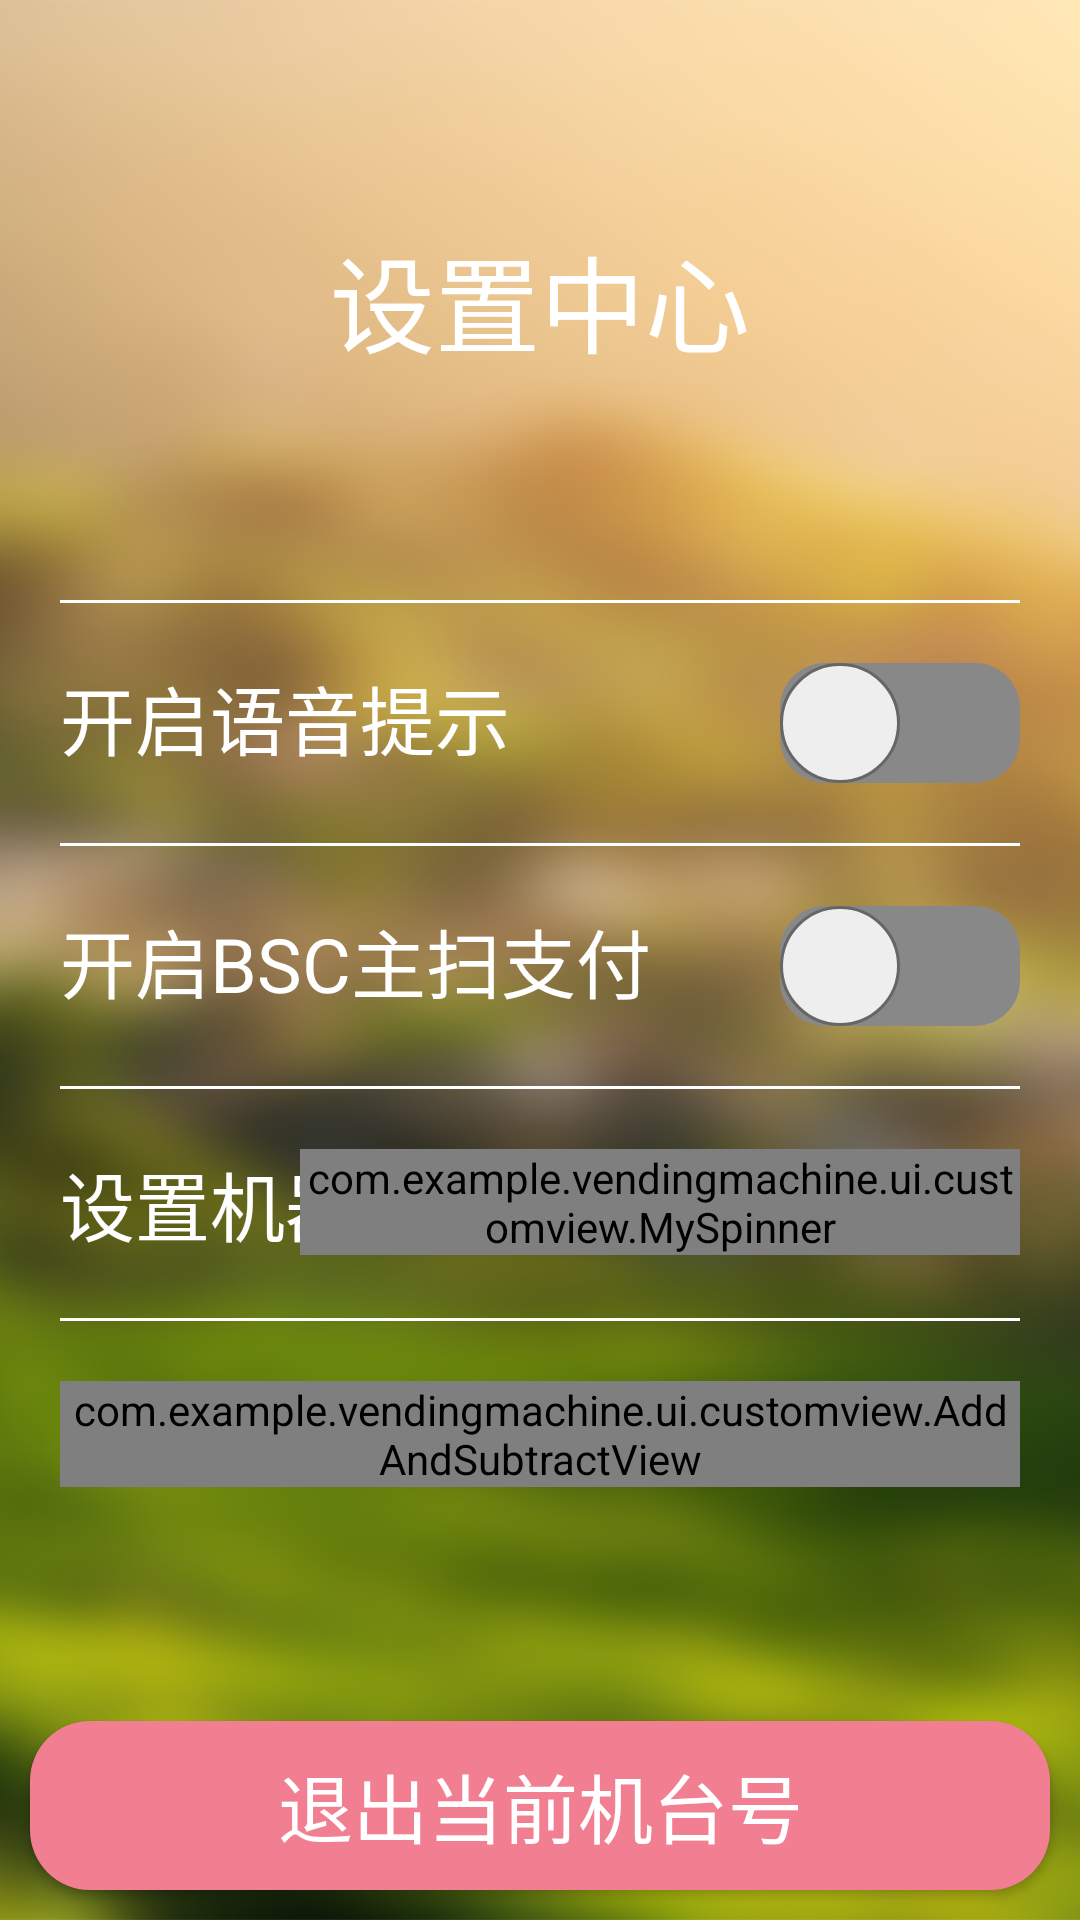

Produce the Android XML layout that renders to this screen, including the resource entries it uses.
<!-- AndroidManifest.xml: application theme Theme.AppCompat.Light.NoActionBar -->
<!-- res/layout/slidingmenu_layout.xml -->
<?xml version="1.0" encoding="utf-8"?>
<LinearLayout xmlns:android="http://schemas.android.com/apk/res/android"
    android:layout_width="match_parent"
    android:layout_height="match_parent"
    android:background="@mipmap/sliding_menu_bj"
    android:orientation="vertical">

    <TextView
        android:layout_width="wrap_content"
        android:layout_height="200dp"
        android:gravity="center"
        android:layout_gravity="center"
        android:text="设置中心"
        android:textSize="@dimen/set_text_size"
        android:textColor="@color/white"/>
    <View
        android:layout_width="match_parent"
        android:layout_height="1dp"
        android:layout_marginRight="20dp"
        android:layout_marginLeft="20dp"
        android:background="@color/white"/>

    <LinearLayout
        android:layout_width="match_parent"
        android:layout_height="0dp"
        android:orientation="vertical"
        android:layout_weight="1">
    <RelativeLayout
        android:layout_width="match_parent"
        android:layout_height="wrap_content"
        android:layout_margin="20dp">
        <TextView
            android:layout_width="wrap_content"
            android:layout_height="wrap_content"
            android:textColor="@color/white"
            android:textSize="@dimen/set_voice_text_size"
            android:text="开启语音提示"/>
        <Switch
            android:layout_width="wrap_content"
            android:layout_height="wrap_content"
            android:id="@+id/sc_voice"
            android:layout_alignParentEnd="true"
            android:thumb="@drawable/thumb"
            android:track="@drawable/switch_custom_thumb_selector"/>
    </RelativeLayout>
    <View
        android:layout_width="match_parent"
        android:layout_height="1dp"
        android:layout_marginRight="20dp"
        android:layout_marginLeft="20dp"
        android:background="@color/white"/>
    <RelativeLayout
        android:layout_width="match_parent"
        android:layout_height="wrap_content"
        android:layout_margin="20dp">
        <TextView
            android:layout_width="wrap_content"
            android:layout_height="wrap_content"
            android:textColor="@color/white"
            android:textSize="@dimen/set_voice_text_size"
            android:text="开启BSC主扫支付"/>
        <Switch
            android:layout_width="wrap_content"
            android:layout_height="wrap_content"
            android:id="@+id/sc_bsc"
            android:layout_alignParentEnd="true"
            android:thumb="@drawable/thumb"
            android:track="@drawable/switch_custom_thumb_selector"/>
    </RelativeLayout>

        <View
            android:layout_width="match_parent"
            android:layout_height="1dp"
            android:layout_marginRight="20dp"
            android:layout_marginLeft="20dp"
            android:background="@color/white"/>
        <RelativeLayout
            android:layout_width="match_parent"
            android:layout_height="wrap_content"
            android:layout_margin="20dp">
            <TextView
                android:layout_width="wrap_content"
                android:layout_height="wrap_content"
                android:textColor="@color/white"
                android:textSize="@dimen/set_voice_text_size"
                android:text="设置机器出货类型"/>
            <com.example.vendingmachine.ui.customview.MySpinner
                android:layout_width="240dp"
                android:layout_height="wrap_content"
                android:id="@+id/my_spinner"
                android:layout_alignParentEnd="true" />
        </RelativeLayout>

        <View
            android:layout_width="match_parent"
            android:layout_height="1dp"
            android:layout_marginRight="20dp"
            android:layout_marginLeft="20dp"
            android:background="@color/white"/>
        <RelativeLayout
            android:layout_width="match_parent"
            android:layout_height="wrap_content"
            android:layout_margin="20dp">
            <TextView
                android:layout_width="wrap_content"
                android:layout_height="wrap_content"
                android:textColor="@color/white"
                android:textSize="@dimen/set_voice_text_size"
                android:text="设置一键补货数量"/>
            <com.example.vendingmachine.ui.customview.AddAndSubtractView
                android:layout_width="wrap_content"
                android:layout_height="wrap_content"
                android:layout_alignParentEnd="true"/>
        </RelativeLayout>

        <LinearLayout
            android:layout_width="match_parent"
            android:layout_height="wrap_content"
            android:layout_margin="20dp">
            <TextView
                android:layout_width="wrap_content"
                android:layout_height="wrap_content"
                android:textColor="@color/white"
                android:textSize="@dimen/set_voice_text_size"
                android:text="当前版本号"
                android:layout_weight="1"/>

            <TextView
                android:id="@+id/my_version"
                android:layout_width="wrap_content"
                android:layout_height="wrap_content"
                android:textColor="@color/white"
                android:textSize="@dimen/set_voice_text_size"
                android:text=""/>
        </LinearLayout>

    </LinearLayout>

    <Button
        android:layout_width="match_parent"
        android:layout_height="wrap_content"
        android:id="@+id/bt_exit_mac_id"
        android:layout_margin="10dp"
        android:padding="10dp"
        android:text="退出当前机台号"
        android:textColor="@drawable/bt_login_text_color"
        android:background="@drawable/bt_login_sure_bj"
        android:textSize="@dimen/set_voice_text_size"/>

</LinearLayout>
<!-- resources referenced by this layout -->
<resources>
  <color name="white">#ffffff</color>
  <dimen name="set_text_size">35dp</dimen>
  <dimen name="set_voice_text_size">25dp</dimen>
  <!-- drawable bt_login_sure_bj (drawable) -->
  <?xml version="1.0" encoding="utf-8"?>
  <selector xmlns:android="http://schemas.android.com/apk/res/android">
      <item android:state_pressed="true" android:drawable="@drawable/bt_login_sure_yes"></item>
      <item android:state_pressed="false" android:drawable="@drawable/bt_login_sure_no"></item>
  </selector>
  <!-- drawable bt_login_text_color (drawable) -->
  <?xml version="1.0" encoding="utf-8"?>
  <selector xmlns:android="http://schemas.android.com/apk/res/android">
      <item android:state_pressed="true" android:color="@color/white"></item>
      <item android:state_pressed="false" android:color="@color/white"></item>
  </selector>
  <!-- drawable switch_custom_thumb_selector (drawable) -->
  <?xml version="1.0" encoding="utf-8"?>
  <selector xmlns:android="http://schemas.android.com/apk/res/android">
      <item android:state_checked="true" android:drawable="@drawable/switch_custom_thumb_on"/>
      <item android:state_checked="false" android:drawable="@drawable/switch_custom_thumb_off"/>
  
  </selector>
  <!-- drawable thumb (drawable) -->
  <?xml version="1.0" encoding="utf-8"?>
  <selector xmlns:android="http://schemas.android.com/apk/res/android">
      <item android:state_checked="true"  android:drawable="@drawable/green_thumb" />
      <item android:state_checked="false" android:drawable="@drawable/gray_thumb" />
  </selector>
  <!-- mipmap sliding_menu_bj: png bitmap (mipmap-mdpi, 540544 bytes) -->
  <!-- drawable bt_login_sure_yes (drawable) -->
  <?xml version="1.0" encoding="utf-8"?>
  <shape xmlns:android="http://schemas.android.com/apk/res/android">
      <corners
          android:radius="20dp"/>
      <solid
          android:color="@color/gray_red2"/>
  </shape>
  <!-- drawable bt_login_sure_no (drawable) -->
  <?xml version="1.0" encoding="utf-8"?>
  <shape xmlns:android="http://schemas.android.com/apk/res/android">
      <corners
          android:radius="20dp"/>
      <solid
          android:color="@color/gray_red"/>
  </shape>
  <!-- drawable switch_custom_thumb_on (drawable) -->
  <?xml version="1.0" encoding="utf-8"?>
  <shape xmlns:android="http://schemas.android.com/apk/res/android"
      android:shape="rectangle">
  
      
      <size android:height="25dp"/>
      
      <corners android:radius="15dp"/>
      
      <gradient
          android:endColor="#33da33"
          android:startColor="#33da33" />
  
  </shape>
  <!-- drawable switch_custom_thumb_off (drawable) -->
  <?xml version="1.0" encoding="utf-8"?>
  <shape xmlns:android="http://schemas.android.com/apk/res/android"
      android:shape="rectangle">
      
      <size android:height="25dp"/>
      
      <corners android:radius="15dp"/>
  
  
      
      <gradient
          android:endColor="#888888"
          android:startColor="#888888" />
  
  </shape>
  <!-- drawable green_thumb (drawable) -->
  <?xml version="1.0" encoding="utf-8"?>
  <shape xmlns:android="http://schemas.android.com/apk/res/android"
      android:shape="rectangle">
      
      <size android:height="40dp" android:width="40dp"/>
      
      <corners android:radius="20dp"/>
  
  
      
      <gradient
          android:endColor="#eeeeee"
          android:startColor="#eeeeee" />
  
      <stroke android:width="1dp"
          android:color="#33da33"/>
  
  </shape>
  <!-- drawable gray_thumb (drawable) -->
  <?xml version="1.0" encoding="utf-8"?>
  <shape xmlns:android="http://schemas.android.com/apk/res/android"
      android:shape="rectangle">
      
      <size android:height="40dp" android:width="40dp"/>
      
      <corners android:radius="20dp"/>
  
  
      
      <gradient
          android:endColor="#eeeeee"
          android:startColor="#eeeeee" />
  
      <stroke android:width="1dp"
          android:color="#666666"/>
  
  </shape>
  <color name="gray_red2">#fa5a5b</color>
  <color name="gray_red">#f17f91</color>
</resources>
